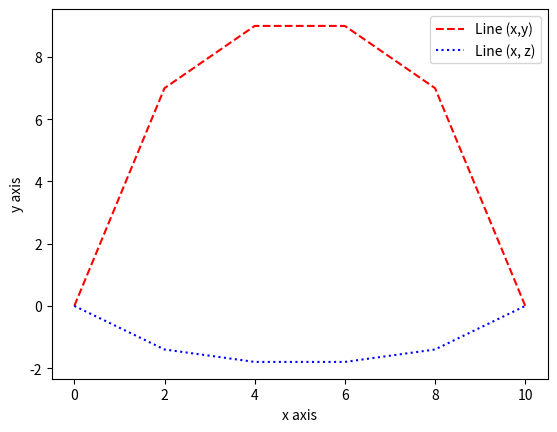

Write the Python code that produced this figure.
import matplotlib.pyplot as plt

x = [0, 2, 4, 6, 8, 10]
y = [0, 7, 9, 9, 7, 0]

z = []
for num in y:
    new_num = (num * -1) / 5  # first name = Elena
    z.append(new_num)

plt.xlabel('x axis')
plt.ylabel('y axis')

plt.plot(x, y, '--r')
plt.plot(x, z, ':b')

plt.legend(['Line (x,y)', 'Line (x, z)'], loc=1)
plt.show()
